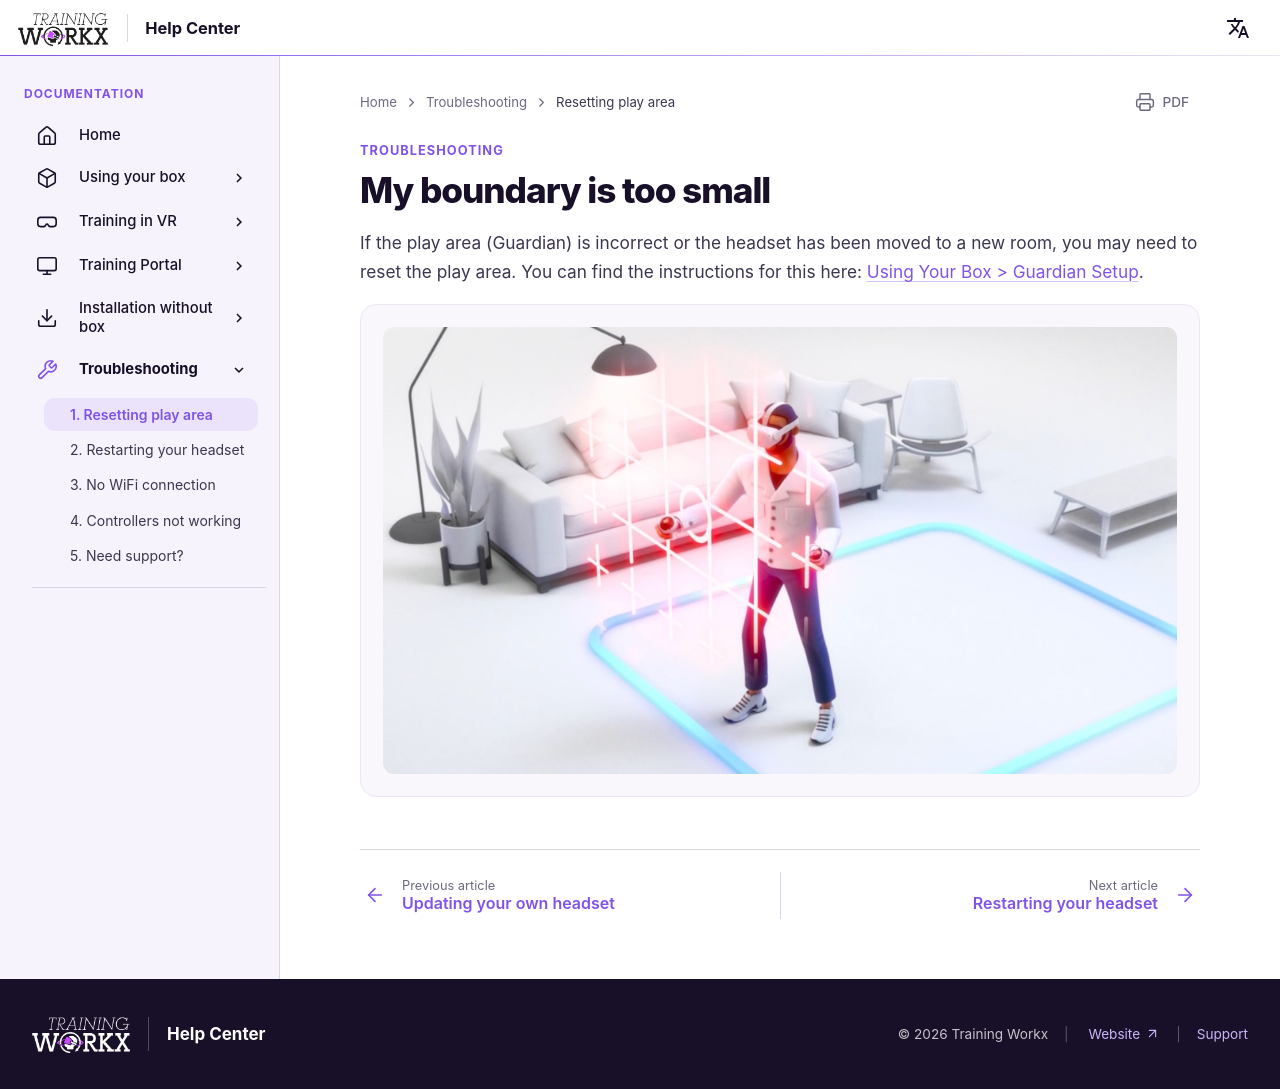

repository: LogisticWorkx/Documentation · page: Troubleshooting/1-resetting-the-play-area/index.html · generator: mkdocs

# My boundary is too small

If the play area (Guardian) is incorrect or the headset has been moved to a new room, you may need to reset the play area. You can find the instructions for this here: [Using Your Box > Guardian Setup](../UsingYourBox/4-guardian-setup.md).

![Boundary issue](../assets/boundary.jpg)
